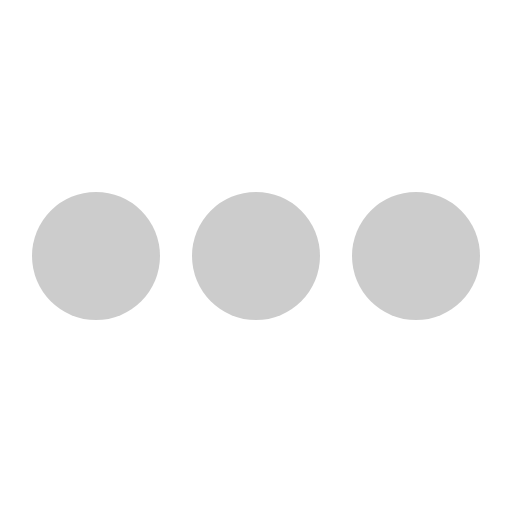
t = 0.00 s
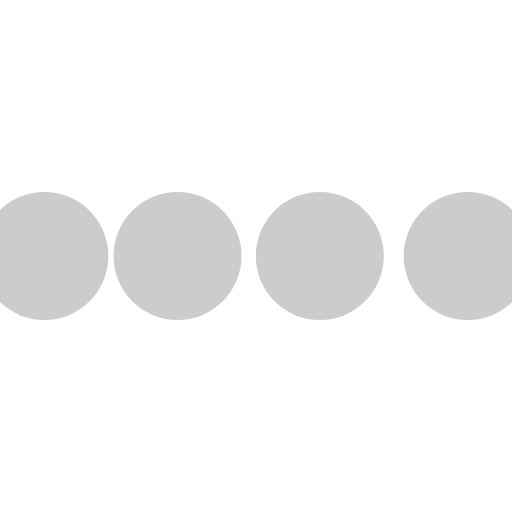
t = 0.10 s
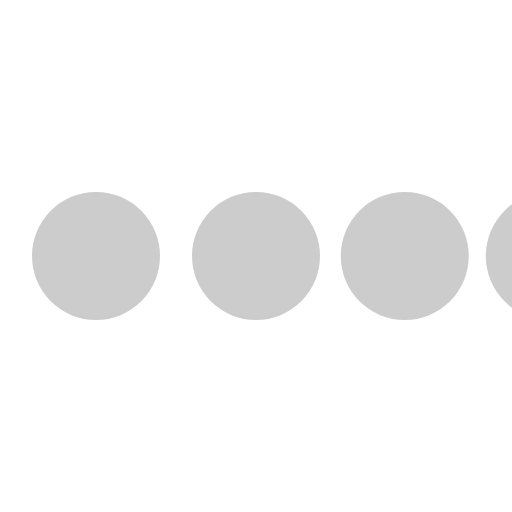
t = 0.30 s
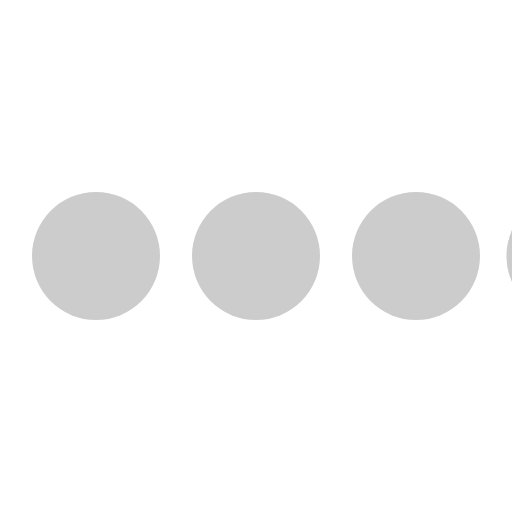
t = 0.40 s
t = 0.50 s: frame unchanged from t = 0.00 s, image omitted
t = 0.70 s: frame unchanged from t = 0.00 s, image omitted

The animated SVG that drew these frames (rendered in a browser with its animation timeline set to each time). Animation: 4 SMIL elements (animateTransform=4); one cycle of 0.80 s, repeats indefinitely.

<svg class="icon-loading" xmlns="http://www.w3.org/2000/svg" viewBox="0 0 32 32" width="32" height="32" fill="#ccc">
  <path transform="translate(-8 0)" d="M4 12 A4 4 0 0 0 4 20 A4 4 0 0 0 4 12"> 
    <animateTransform attributeName="transform" type="translate" values="-8 0; 2 0; 2 0;" dur="0.8s" repeatCount="indefinite" begin="0" keytimes="0;.25;1" keySplines="0.2 0.2 0.4 0.8;0.2 0.6 0.4 0.8" calcMode="spline"  />
  </path>
  <path transform="translate(2 0)" d="M4 12 A4 4 0 0 0 4 20 A4 4 0 0 0 4 12"> 
    <animateTransform attributeName="transform" type="translate" values="2 0; 12 0; 12 0;" dur="0.8s" repeatCount="indefinite" begin="0" keytimes="0;.35;1" keySplines="0.2 0.2 0.4 0.8;0.2 0.6 0.4 0.8" calcMode="spline"  />
  </path>
  <path transform="translate(12 0)" d="M4 12 A4 4 0 0 0 4 20 A4 4 0 0 0 4 12"> 
    <animateTransform attributeName="transform" type="translate" values="12 0; 22 0; 22 0;" dur="0.8s" repeatCount="indefinite" begin="0" keytimes="0;.45;1" keySplines="0.2 0.2 0.4 0.8;0.2 0.6 0.4 0.8" calcMode="spline"  />
  </path>
  <path transform="translate(24 0)" d="M4 12 A4 4 0 0 0 4 20 A4 4 0 0 0 4 12"> 
    <animateTransform attributeName="transform" type="translate" values="22 0; 32 0; 32 0;" dur="0.8s" repeatCount="indefinite" begin="0" keytimes="0;.55;1" keySplines="0.2 0.2 0.4 0.8;0.2 0.6 0.4 0.8" calcMode="spline"  />
  </path>
</svg>
